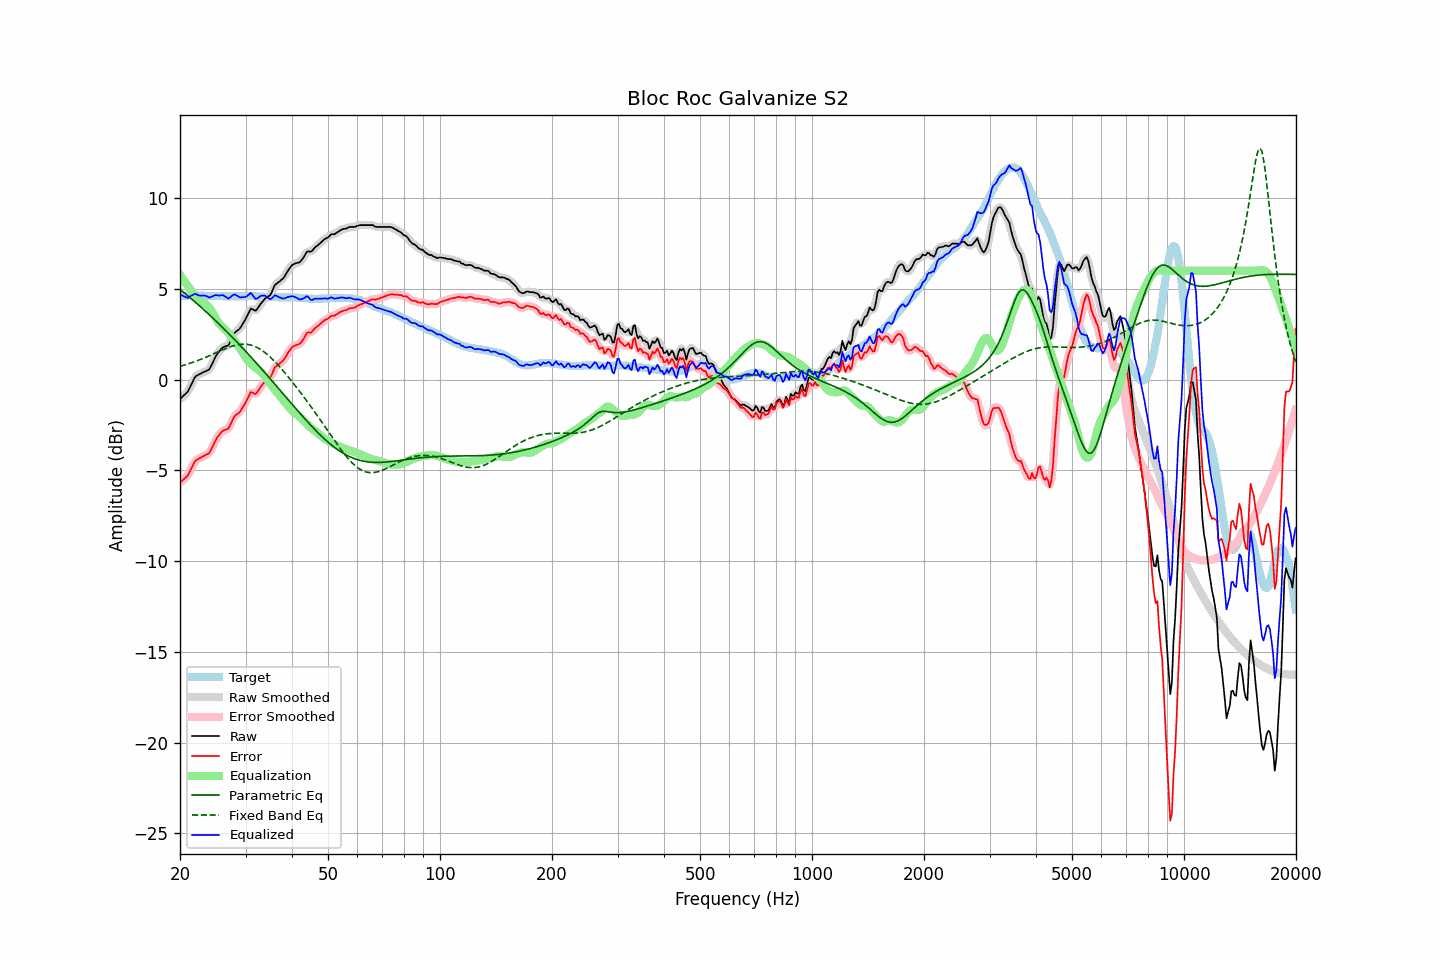

Source data for this figure (header and first rows):
frequency, raw, error, smoothed, error_smoothed, equalization, parametric_eq, fixed_band_eq, equalized_raw, equalized_smoothed, target
20.00, -1.08, -5.68, -1.07, -5.66, 5.77, 4.97, 0.73, 4.69, 4.70, 4.60
20.20, -0.99, -5.60, -1.00, -5.61, 5.64, 4.90, 0.75, 4.65, 4.64, 4.61
20.40, -0.91, -5.52, -0.92, -5.53, 5.51, 4.83, 0.78, 4.60, 4.59, 4.62
20.61, -0.82, -5.44, -0.83, -5.45, 5.39, 4.76, 0.81, 4.57, 4.56, 4.62
20.81, -0.74, -5.36, -0.74, -5.36, 5.26, 4.68, 0.83, 4.53, 4.53, 4.63
21.02, -0.64, -5.26, -0.61, -5.24, 5.14, 4.61, 0.86, 4.50, 4.53, 4.63
21.23, -0.46, -5.09, -0.46, -5.10, 5.02, 4.53, 0.89, 4.56, 4.56, 4.64
21.44, -0.28, -4.91, -0.28, -4.91, 4.91, 4.46, 0.92, 4.63, 4.63, 4.63
21.66, -0.10, -4.74, -0.09, -4.72, 4.77, 4.38, 0.95, 4.66, 4.68, 4.63
21.87, 0.08, -4.55, 0.07, -4.57, 4.63, 4.31, 0.98, 4.72, 4.70, 4.63
22.09, 0.20, -4.44, 0.18, -4.46, 4.52, 4.23, 1.02, 4.72, 4.70, 4.64
22.31, 0.24, -4.40, 0.25, -4.38, 4.42, 4.15, 1.05, 4.66, 4.67, 4.64
22.54, 0.29, -4.34, 0.30, -4.34, 4.34, 4.07, 1.08, 4.63, 4.64, 4.63
22.76, 0.33, -4.29, 0.33, -4.29, 4.29, 3.99, 1.12, 4.62, 4.62, 4.62
22.99, 0.38, -4.24, 0.38, -4.24, 4.25, 3.92, 1.15, 4.63, 4.63, 4.62
23.22, 0.42, -4.20, 0.42, -4.20, 4.21, 3.84, 1.19, 4.63, 4.63, 4.62
23.45, 0.46, -4.15, 0.45, -4.16, 4.15, 3.75, 1.23, 4.61, 4.61, 4.61
23.69, 0.50, -4.11, 0.49, -4.12, 4.08, 3.67, 1.27, 4.58, 4.57, 4.61
23.92, 0.54, -4.07, 0.57, -4.04, 3.98, 3.59, 1.30, 4.52, 4.54, 4.61
24.16, 0.68, -3.93, 0.69, -3.92, 3.86, 3.51, 1.34, 4.54, 4.54, 4.61
24.40, 0.86, -3.74, 0.86, -3.75, 3.72, 3.43, 1.38, 4.58, 4.58, 4.61
24.65, 1.05, -3.56, 1.05, -3.56, 3.57, 3.34, 1.42, 4.62, 4.62, 4.61
24.89, 1.24, -3.36, 1.23, -3.37, 3.41, 3.26, 1.46, 4.65, 4.64, 4.61
25.14, 1.39, -3.21, 1.38, -3.22, 3.26, 3.17, 1.50, 4.65, 4.64, 4.61
25.39, 1.50, -3.09, 1.51, -3.09, 3.13, 3.09, 1.54, 4.63, 4.64, 4.60
25.65, 1.61, -2.99, 1.62, -2.97, 3.02, 3.00, 1.58, 4.63, 4.64, 4.60
25.91, 1.73, -2.87, 1.71, -2.88, 2.93, 2.92, 1.62, 4.66, 4.64, 4.60
26.16, 1.79, -2.80, 1.78, -2.81, 2.85, 2.83, 1.66, 4.64, 4.63, 4.59
26.43, 1.82, -2.77, 1.82, -2.78, 2.77, 2.74, 1.70, 4.59, 4.58, 4.59
26.69, 1.85, -2.74, 1.85, -2.75, 2.68, 2.65, 1.73, 4.53, 4.52, 4.59
26.96, 1.88, -2.71, 1.92, -2.68, 2.58, 2.56, 1.77, 4.46, 4.50, 4.59
27.23, 2.04, -2.55, 2.05, -2.55, 2.47, 2.47, 1.80, 4.51, 4.52, 4.59
27.50, 2.23, -2.36, 2.22, -2.37, 2.36, 2.38, 1.83, 4.59, 4.59, 4.59
27.77, 2.41, -2.18, 2.41, -2.18, 2.25, 2.29, 1.85, 4.66, 4.66, 4.59
28.05, 2.57, -2.02, 2.55, -2.04, 2.12, 2.20, 1.88, 4.70, 4.68, 4.59
28.33, 2.65, -1.94, 2.65, -1.94, 2.00, 2.11, 1.90, 4.65, 4.65, 4.59
28.62, 2.72, -1.87, 2.73, -1.86, 1.87, 2.02, 1.92, 4.59, 4.60, 4.59
28.90, 2.79, -1.80, 2.81, -1.78, 1.75, 1.92, 1.93, 4.54, 4.55, 4.60
29.19, 2.92, -1.67, 2.92, -1.67, 1.61, 1.83, 1.94, 4.53, 4.53, 4.59
29.48, 3.06, -1.53, 3.06, -1.54, 1.47, 1.73, 1.95, 4.54, 4.53, 4.59
29.78, 3.21, -1.39, 3.21, -1.39, 1.33, 1.64, 1.95, 4.54, 4.54, 4.60
30.08, 3.37, -1.23, 3.37, -1.23, 1.20, 1.54, 1.94, 4.57, 4.57, 4.60
30.38, 3.55, -1.05, 3.57, -1.03, 1.08, 1.45, 1.94, 4.62, 4.64, 4.60
30.68, 3.73, -0.87, 3.74, -0.86, 0.97, 1.35, 1.92, 4.70, 4.71, 4.60
30.99, 3.91, -0.69, 3.85, -0.75, 0.87, 1.26, 1.90, 4.78, 4.72, 4.60
31.30, 3.88, -0.71, 3.87, -0.72, 0.79, 1.16, 1.88, 4.68, 4.67, 4.60
31.61, 3.83, -0.76, 3.85, -0.75, 0.72, 1.06, 1.85, 4.55, 4.57, 4.59
31.93, 3.79, -0.80, 3.83, -0.76, 0.65, 0.96, 1.81, 4.45, 4.48, 4.59
32.24, 3.88, -0.70, 3.89, -0.70, 0.59, 0.86, 1.77, 4.47, 4.48, 4.58
32.57, 4.01, -0.57, 4.00, -0.58, 0.52, 0.76, 1.72, 4.53, 4.52, 4.58
32.89, 4.15, -0.43, 4.14, -0.44, 0.45, 0.66, 1.67, 4.60, 4.59, 4.58
33.22, 4.26, -0.30, 4.26, -0.31, 0.36, 0.56, 1.61, 4.62, 4.63, 4.57
33.55, 4.36, -0.20, 4.37, -0.19, 0.26, 0.46, 1.55, 4.63, 4.63, 4.56
33.89, 4.47, -0.08, 4.46, -0.10, 0.15, 0.36, 1.48, 4.62, 4.61, 4.55
34.23, 4.53, -0.02, 4.52, -0.03, 0.03, 0.26, 1.41, 4.56, 4.55, 4.55
34.57, 4.59, 0.04, 4.58, 0.04, -0.09, 0.16, 1.33, 4.50, 4.49, 4.55
34.92, 4.64, 0.09, 4.67, 0.12, -0.21, 0.06, 1.25, 4.43, 4.46, 4.55
35.27, 4.80, 0.25, 4.82, 0.28, -0.33, -0.05, 1.17, 4.47, 4.49, 4.54
35.62, 5.00, 0.46, 5.00, 0.46, -0.44, -0.15, 1.08, 4.56, 4.56, 4.54
35.97, 5.21, 0.67, 5.17, 0.63, -0.56, -0.25, 0.99, 4.66, 4.61, 4.54
... 635 more rows
